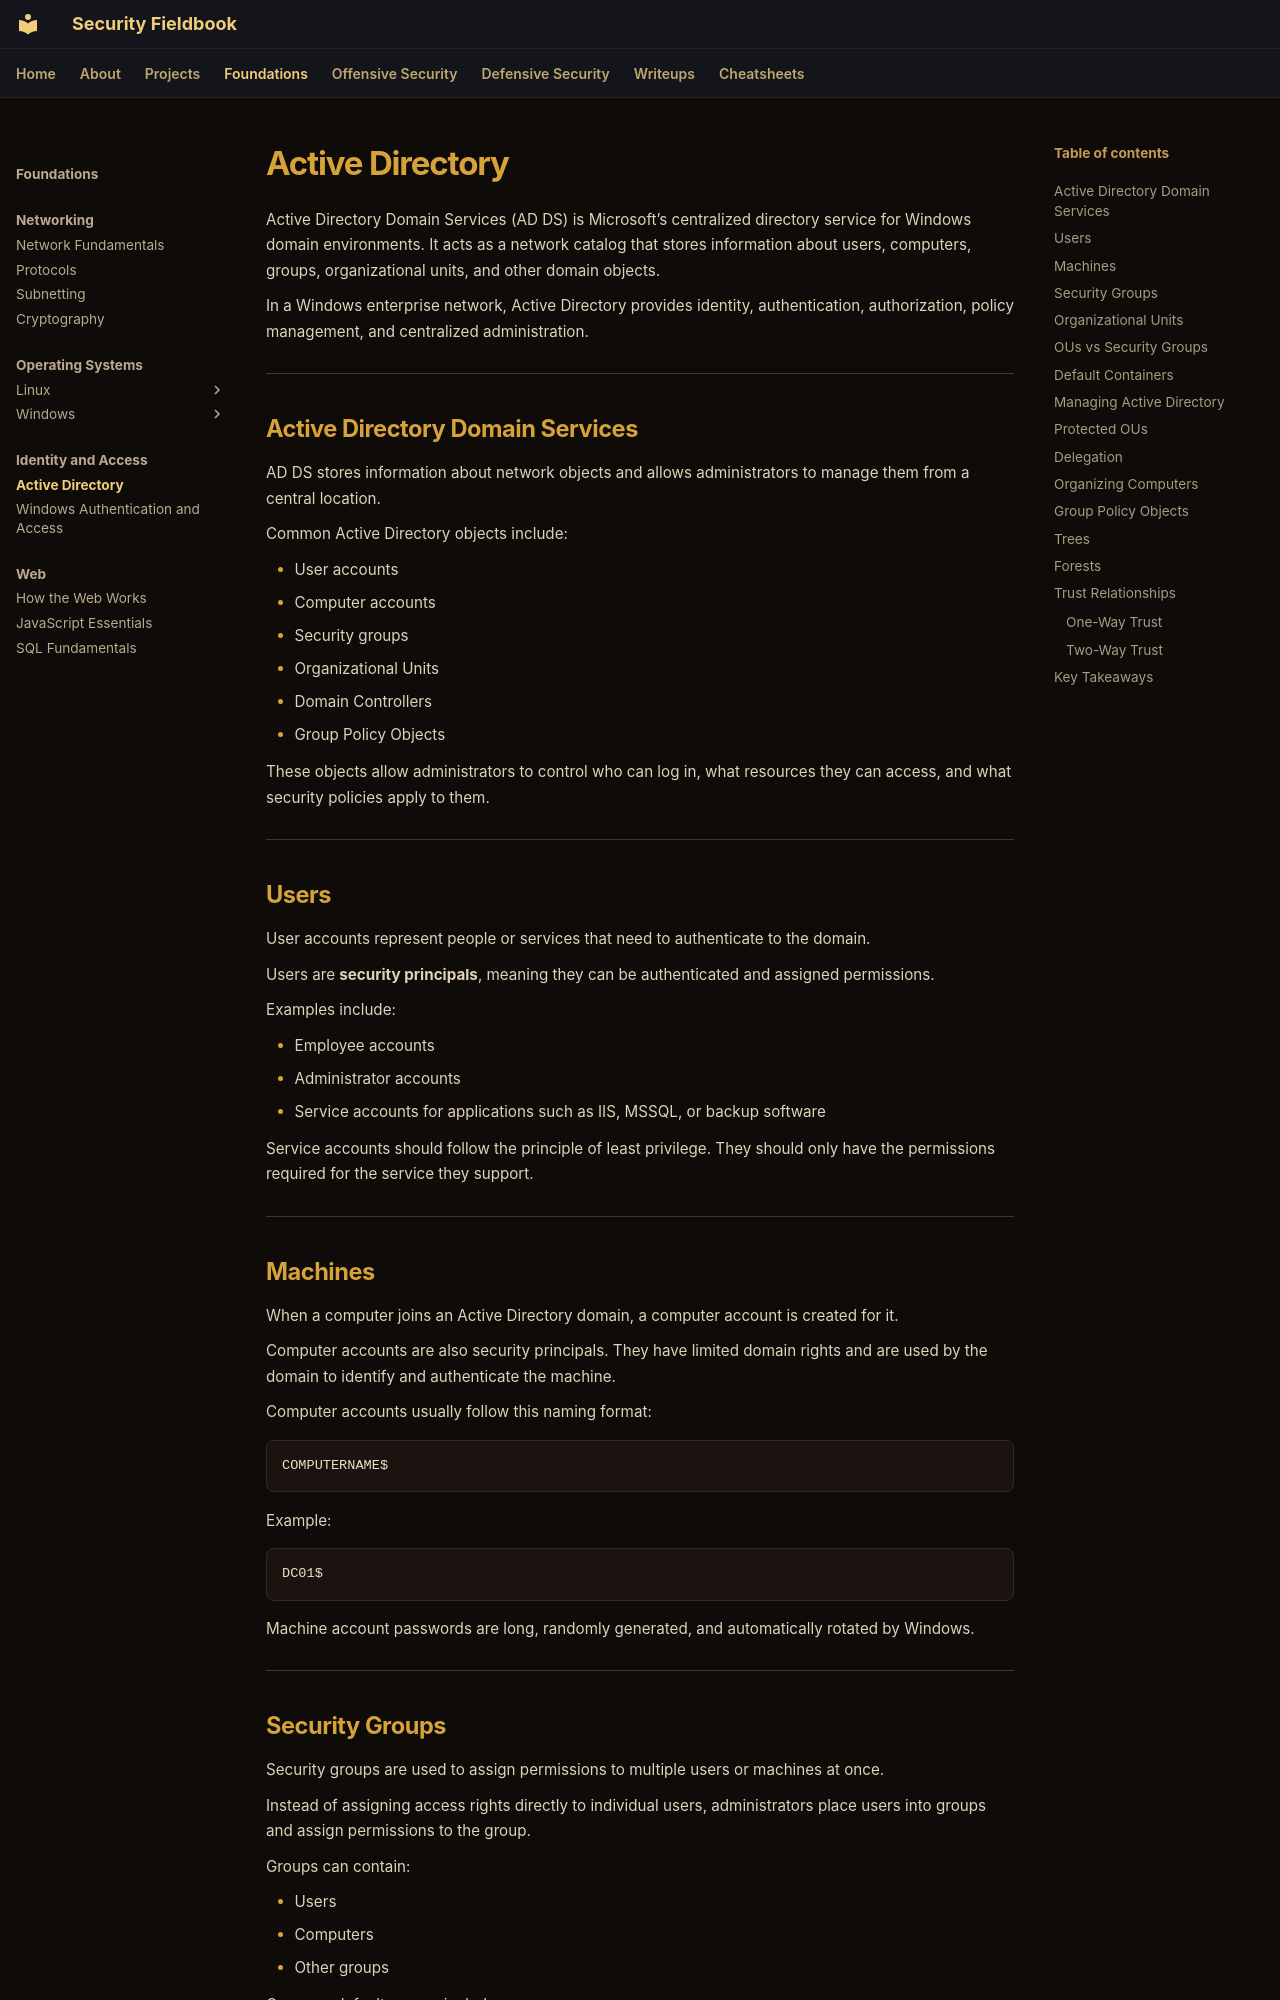

repository: ch0kan/security-fieldbook · page: foundations/identity/active-directory/index.html · generator: mkdocs

# Active Directory

Active Directory Domain Services (AD DS) is Microsoft’s centralized directory service for Windows domain environments. It acts as a network catalog that stores information about users, computers, groups, organizational units, and other domain objects.

In a Windows enterprise network, Active Directory provides identity, authentication, authorization, policy management, and centralized administration.

---

## Active Directory Domain Services

AD DS stores information about network objects and allows administrators to manage them from a central location.

Common Active Directory objects include:

- User accounts
- Computer accounts
- Security groups
- Organizational Units
- Domain Controllers
- Group Policy Objects

These objects allow administrators to control who can log in, what resources they can access, and what security policies apply to them.

---

## Users

User accounts represent people or services that need to authenticate to the domain.

Users are **security principals**, meaning they can be authenticated and assigned permissions.

Examples include:

- Employee accounts
- Administrator accounts
- Service accounts for applications such as IIS, MSSQL, or backup software

Service accounts should follow the principle of least privilege. They should only have the permissions required for the service they support.

---

## Machines

When a computer joins an Active Directory domain, a computer account is created for it.

Computer accounts are also security principals. They have limited domain rights and are used by the domain to identify and authenticate the machine.

Computer accounts usually follow this naming format:

```text
COMPUTERNAME$
```

Example:

```text
DC01$
```

Machine account passwords are long, randomly generated, and automatically rotated by Windows.

---
